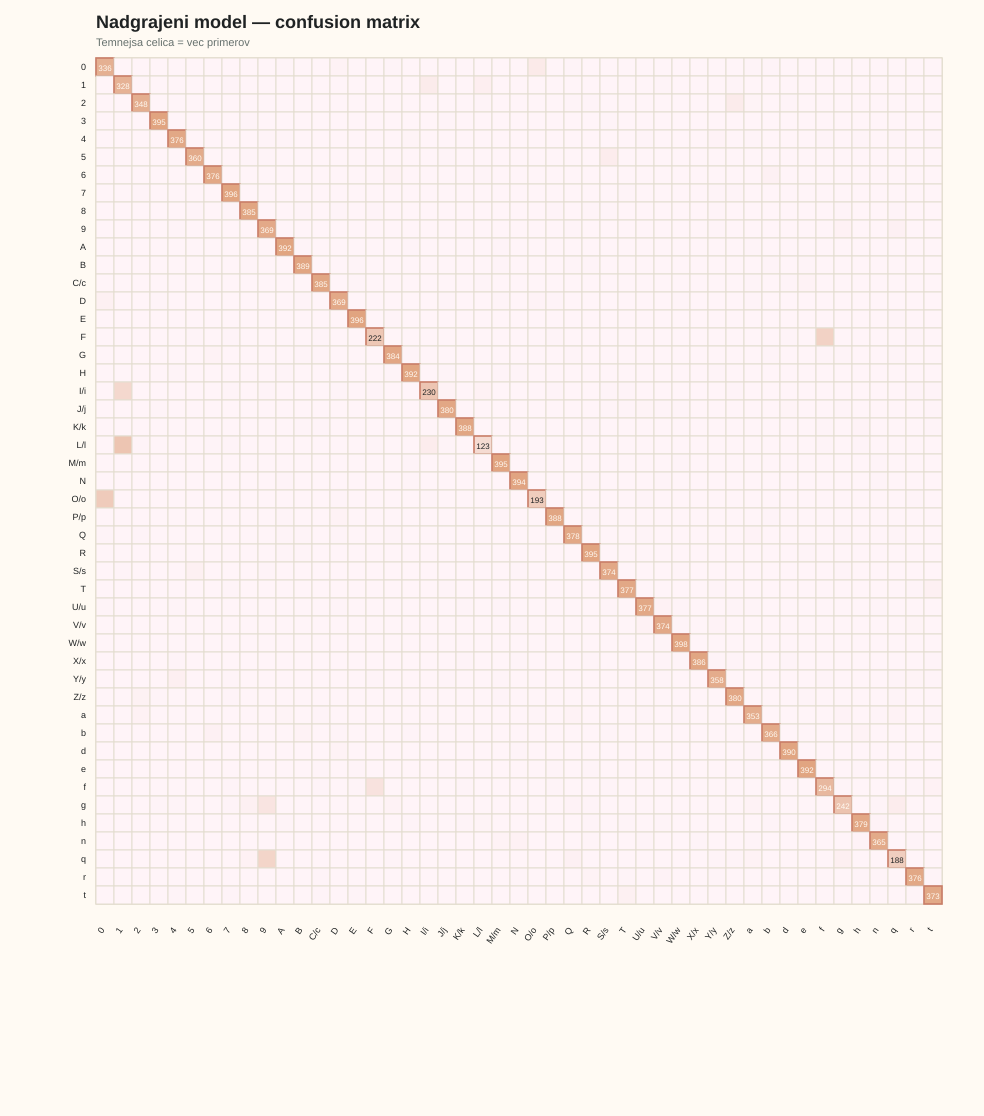

The data file committed next to this chart (first rows):
true\pred, 0, 1, 2, 3, 4, 5, 6, 7, 8, 9, A, B, C/c, D, E, F, G, H, I/i, J/j, K/k, L/l, M/m
0, 336, 0, 0, 0, 0, 0, 0, 0, 0, 0, 1, 0, 0, 8, 0, 0, 2, 0, 0, 0, 0, 0, 0
1, 0, 328, 2, 0, 0, 0, 0, 1, 0, 0, 0, 0, 0, 0, 0, 0, 0, 0, 41, 0, 0, 25, 0
2, 0, 0, 348, 0, 0, 0, 0, 0, 0, 0, 0, 0, 0, 0, 0, 0, 0, 0, 0, 0, 0, 1, 0
3, 0, 0, 0, 395, 0, 0, 0, 0, 1, 0, 0, 0, 0, 0, 0, 0, 0, 0, 0, 3, 0, 0, 0
4, 0, 0, 0, 0, 376, 0, 0, 0, 0, 1, 2, 0, 0, 0, 0, 0, 0, 4, 0, 0, 0, 0, 0
5, 0, 0, 0, 0, 0, 360, 0, 0, 1, 1, 0, 0, 0, 0, 0, 0, 0, 0, 0, 2, 0, 0, 0
6, 0, 0, 0, 0, 0, 0, 376, 0, 0, 0, 0, 0, 0, 0, 0, 0, 7, 0, 0, 0, 0, 1, 0
7, 0, 0, 1, 0, 0, 0, 0, 396, 0, 0, 0, 0, 0, 0, 0, 0, 0, 0, 0, 0, 0, 0, 0
8, 0, 0, 0, 0, 0, 1, 0, 1, 385, 0, 0, 1, 0, 1, 0, 2, 0, 0, 0, 0, 0, 0, 0
9, 0, 0, 0, 0, 1, 0, 0, 0, 0, 369, 0, 0, 0, 0, 0, 0, 0, 0, 0, 0, 0, 0, 0
A, 0, 0, 0, 0, 0, 0, 0, 0, 0, 0, 392, 1, 0, 0, 0, 0, 0, 1, 0, 0, 0, 0, 3
B, 0, 0, 0, 0, 0, 0, 0, 0, 2, 0, 0, 389, 0, 0, 1, 0, 0, 0, 0, 0, 0, 0, 2
C/c, 0, 0, 0, 0, 0, 0, 0, 0, 0, 0, 0, 0, 385, 0, 1, 0, 0, 0, 0, 0, 0, 2, 0
D, 17, 0, 0, 1, 0, 0, 0, 0, 0, 0, 0, 1, 0, 369, 0, 0, 0, 0, 0, 2, 0, 0, 1
E, 0, 0, 0, 0, 0, 0, 0, 0, 0, 0, 0, 0, 0, 0, 396, 0, 3, 0, 0, 0, 0, 0, 0
F, 0, 0, 0, 0, 0, 2, 0, 1, 0, 0, 0, 0, 1, 0, 0, 222, 0, 0, 0, 0, 0, 0, 0
G, 0, 0, 0, 0, 0, 0, 7, 0, 0, 0, 0, 1, 2, 0, 0, 0, 384, 1, 0, 0, 0, 0, 0
H, 0, 0, 0, 0, 2, 0, 0, 0, 0, 0, 1, 0, 0, 0, 0, 0, 1, 392, 0, 1, 0, 0, 1
I/i, 0, 138, 0, 0, 0, 0, 0, 2, 0, 1, 0, 0, 0, 1, 0, 1, 0, 0, 230, 8, 0, 12, 0
J/j, 0, 0, 0, 1, 0, 0, 0, 0, 0, 0, 0, 0, 0, 0, 0, 0, 0, 0, 2, 380, 0, 0, 0
K/k, 0, 0, 0, 0, 0, 0, 0, 0, 0, 0, 0, 1, 1, 0, 0, 0, 0, 0, 0, 0, 388, 0, 0
L/l, 0, 232, 1, 0, 0, 0, 1, 1, 0, 0, 0, 0, 0, 0, 0, 1, 0, 0, 35, 2, 0, 123, 0
M/m, 0, 0, 0, 0, 0, 0, 0, 0, 0, 0, 0, 0, 0, 0, 0, 0, 0, 3, 0, 0, 0, 0, 395
N, 0, 0, 0, 0, 0, 0, 0, 0, 0, 0, 1, 0, 0, 0, 0, 0, 0, 1, 0, 0, 0, 0, 0
O/o, 201, 0, 0, 0, 0, 0, 0, 0, 0, 0, 0, 0, 0, 3, 0, 0, 0, 0, 1, 0, 0, 0, 0
P/p, 0, 0, 0, 0, 0, 0, 0, 0, 0, 0, 1, 0, 0, 7, 0, 0, 0, 0, 0, 0, 0, 0, 1
Q, 2, 0, 1, 0, 0, 0, 0, 0, 0, 0, 2, 1, 0, 2, 0, 0, 2, 0, 0, 0, 0, 0, 0
R, 0, 0, 0, 0, 0, 0, 0, 0, 0, 0, 1, 2, 0, 0, 0, 0, 0, 0, 0, 0, 0, 0, 0
S/s, 0, 1, 0, 0, 0, 19, 0, 0, 0, 1, 0, 0, 0, 0, 0, 0, 0, 0, 0, 0, 0, 0, 0
T, 0, 0, 0, 0, 0, 0, 0, 2, 0, 0, 0, 0, 0, 0, 0, 0, 0, 0, 0, 2, 0, 0, 0
U/u, 1, 0, 0, 0, 3, 0, 0, 0, 0, 0, 0, 0, 0, 1, 0, 0, 0, 0, 0, 0, 1, 0, 1
V/v, 0, 0, 0, 0, 0, 0, 0, 0, 0, 0, 0, 0, 0, 0, 0, 0, 0, 0, 0, 0, 0, 0, 0
W/w, 0, 0, 0, 0, 0, 0, 0, 0, 0, 0, 0, 0, 0, 0, 0, 0, 0, 0, 0, 0, 0, 0, 0
X/x, 0, 0, 0, 0, 1, 0, 0, 0, 0, 0, 0, 0, 0, 0, 0, 0, 0, 0, 0, 0, 2, 0, 0
Y/y, 0, 0, 0, 0, 20, 0, 0, 1, 0, 0, 0, 0, 0, 0, 0, 1, 0, 0, 0, 2, 0, 0, 2
Z/z, 0, 0, 14, 1, 0, 0, 0, 1, 0, 0, 0, 0, 0, 0, 0, 0, 0, 0, 0, 0, 0, 0, 1
a, 0, 0, 13, 0, 0, 0, 0, 0, 0, 0, 4, 0, 2, 0, 0, 0, 0, 0, 0, 0, 0, 0, 0
b, 0, 0, 0, 0, 0, 0, 16, 0, 0, 0, 0, 7, 0, 1, 0, 0, 0, 1, 0, 0, 0, 0, 0
d, 0, 0, 0, 0, 0, 0, 0, 0, 0, 0, 0, 0, 0, 7, 0, 0, 0, 0, 0, 0, 0, 0, 0
e, 0, 0, 0, 0, 0, 0, 0, 0, 0, 0, 0, 0, 1, 0, 2, 0, 0, 0, 0, 0, 0, 0, 0
f, 0, 0, 0, 0, 0, 0, 0, 1, 0, 0, 0, 0, 1, 0, 1, 86, 0, 0, 0, 0, 1, 0, 0
g, 0, 0, 0, 1, 1, 0, 0, 1, 19, 76, 0, 0, 0, 0, 0, 0, 9, 0, 0, 0, 0, 0, 0
h, 0, 0, 0, 0, 0, 0, 0, 0, 0, 0, 1, 0, 0, 0, 0, 0, 0, 2, 0, 0, 2, 4, 0
n, 0, 0, 0, 0, 0, 0, 0, 0, 0, 0, 0, 0, 0, 0, 0, 0, 0, 0, 0, 0, 0, 0, 9
q, 0, 0, 0, 0, 0, 0, 0, 0, 11, 153, 0, 0, 0, 0, 0, 0, 1, 0, 0, 0, 0, 0, 0
r, 0, 0, 0, 0, 0, 0, 0, 0, 0, 0, 0, 0, 1, 0, 0, 0, 0, 0, 0, 0, 0, 0, 0
t, 0, 0, 0, 0, 1, 0, 0, 1, 0, 0, 0, 0, 1, 0, 3, 0, 0, 0, 0, 0, 0, 0, 0
